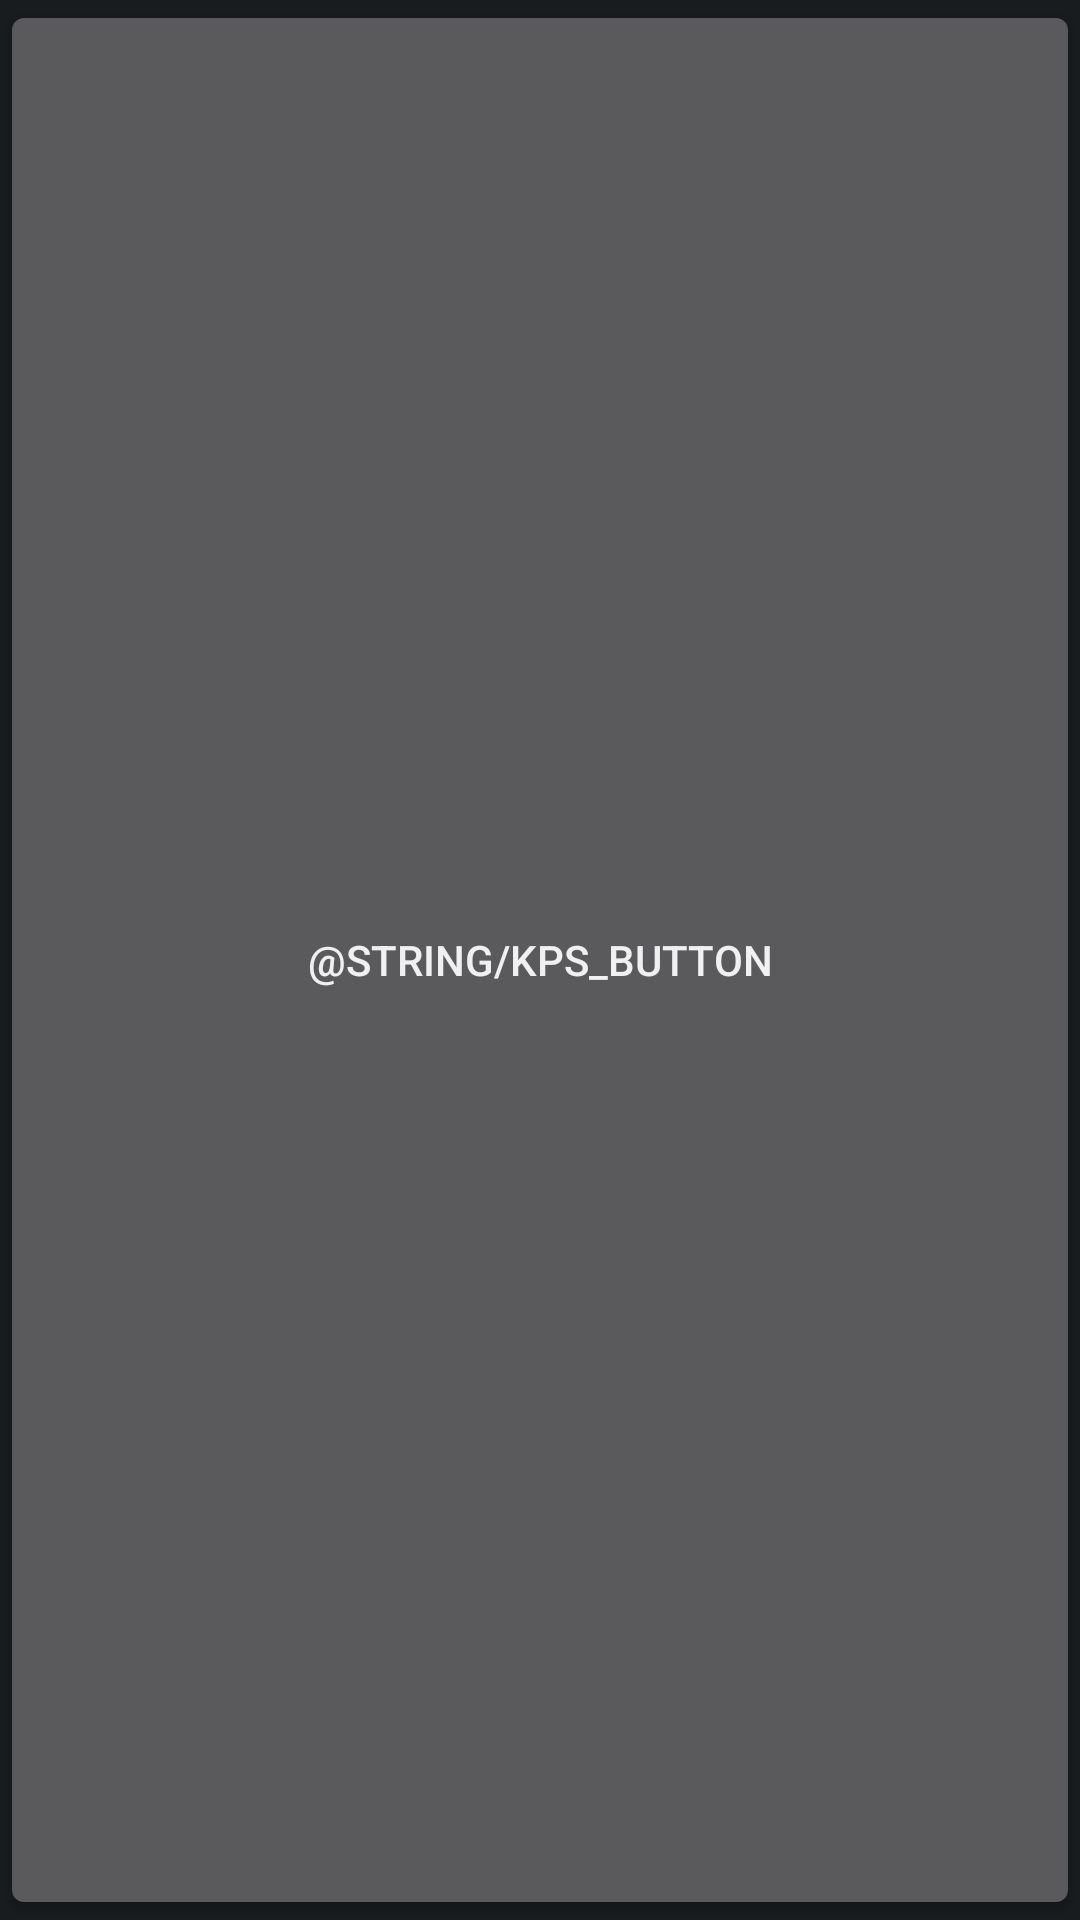

Android layout source for this screen:
<!-- AndroidManifest.xml: application theme DefaultTheme -->
<!-- res/layout/pref_widget_button.xml -->
<?xml version="1.0" encoding="utf-8"?>
<Button xmlns:android="http://schemas.android.com/apk/res/android"
    android:id="@+id/button1"
    style="?android:attr/buttonStyleSmall"
    android:layout_width="wrap_content"
    android:layout_height="wrap_content"
    android:ems="3"
    android:onClick="onButtonClicked"
    android:text="@string/kps_button" />
<!-- resources referenced by this layout -->
<resources>
  <string name="kps_button">OK</string>
  <style name="DefaultTheme" parent="android:Theme.DeviceDefault.NoActionBar.Fullscreen">
      </style>
</resources>
